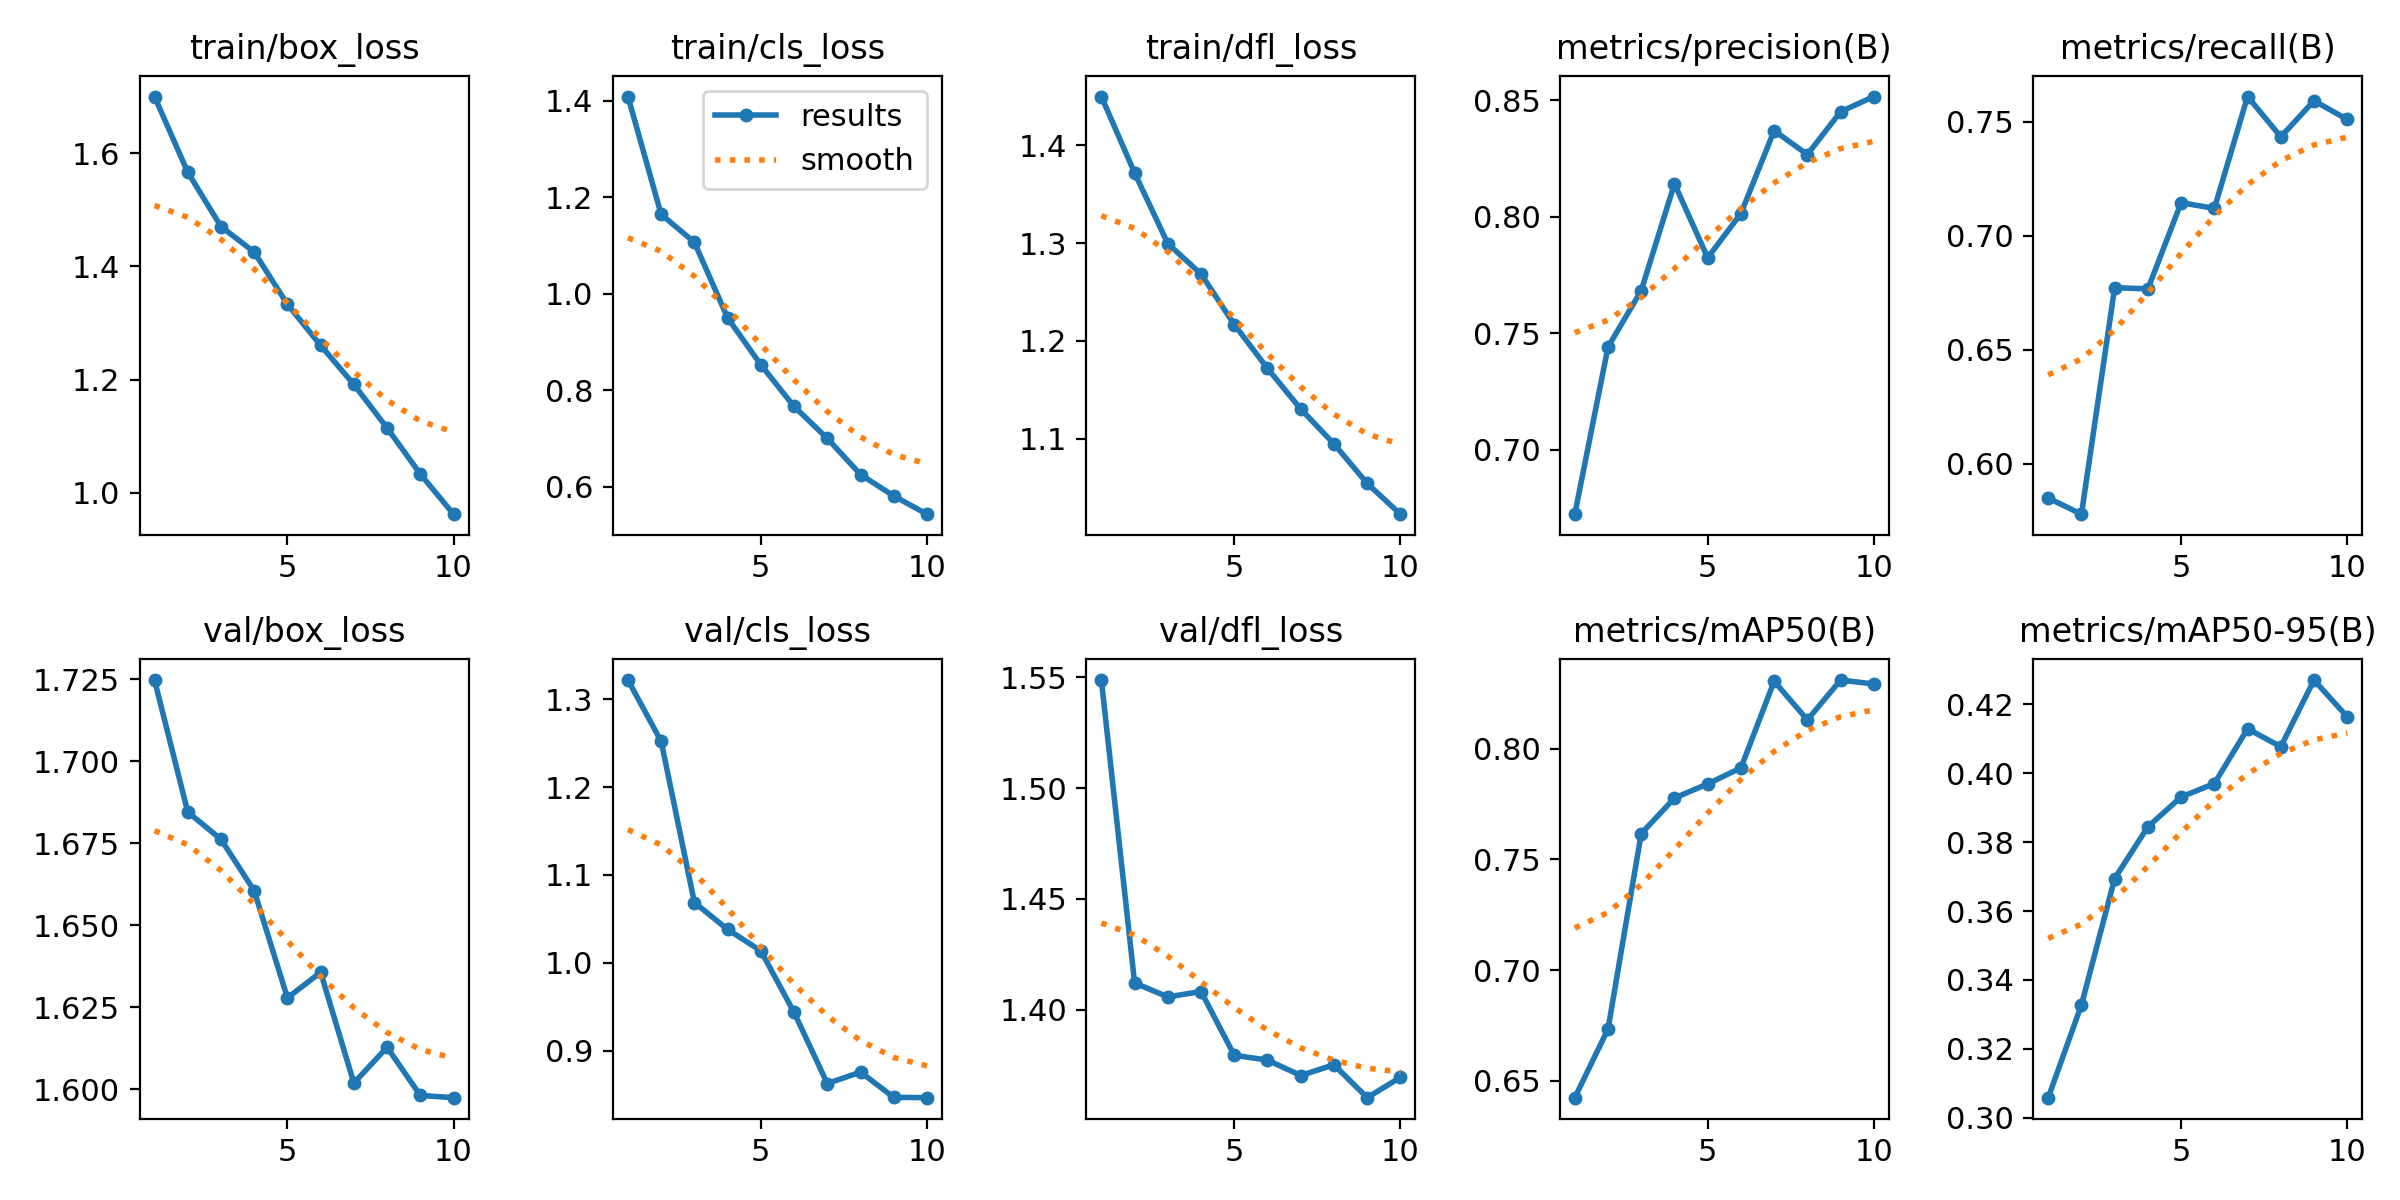

The file beside this chart, header and first rows:
epoch, time, train/box_loss, train/cls_loss, train/dfl_loss, metrics/precision(B), metrics/recall(B), metrics/mAP50(B), metrics/mAP50-95(B), val/box_loss, val/cls_loss, val/dfl_loss, lr/pg0, lr/pg1, lr/pg2
1, 764.6, 1.7, 1.409, 1.45, 0.6724, 0.5849, 0.6424, 0.3058, 1.725, 1.322, 1.549, 0.0003314, 0.0003314, 0.06719
2, 4969, 1.566, 1.164, 1.372, 0.7441, 0.5779, 0.6734, 0.3328, 1.685, 1.252, 1.412, 0.0005989, 0.0005989, 0.03413
3, 5623, 1.47, 1.107, 1.3, 0.7684, 0.6772, 0.7616, 0.3695, 1.676, 1.069, 1.406, 0.0008004, 0.0008004, 0.0009942
4, 6254, 1.425, 0.9498, 1.268, 0.8142, 0.6766, 0.7776, 0.3845, 1.661, 1.038, 1.408, 0.000703, 0.000703, 0.000703
5, 6920, 1.333, 0.8526, 1.217, 0.7825, 0.7144, 0.784, 0.3931, 1.628, 1.014, 1.379, 0.000604, 0.000604, 0.000604
6, 7879, 1.26, 0.7662, 1.172, 0.8015, 0.7119, 0.7912, 0.397, 1.636, 0.9437, 1.377, 0.000505, 0.000505, 0.000505
7, 13650, 1.191, 0.7, 1.13, 0.837, 0.7609, 0.8304, 0.4129, 1.602, 0.8627, 1.37, 0.000406, 0.000406, 0.000406
8, 14500, 1.114, 0.6251, 1.095, 0.8268, 0.7433, 0.8129, 0.4077, 1.613, 0.8757, 1.375, 0.000307, 0.000307, 0.000307
9, 15635, 1.033, 0.5807, 1.054, 0.8452, 0.7591, 0.8309, 0.4271, 1.598, 0.847, 1.36, 0.000208, 0.000208, 0.000208
10, 18120, 0.9621, 0.5429, 1.023, 0.8517, 0.7509, 0.8291, 0.4164, 1.597, 0.8466, 1.37, 0.000109, 0.000109, 0.000109
